Dataset: processed (GitHub, ioanatudorache/proiect-retele-neuronale2). Classes: Andromeda, Pegasus, Ursa Major, Ursa Minor.

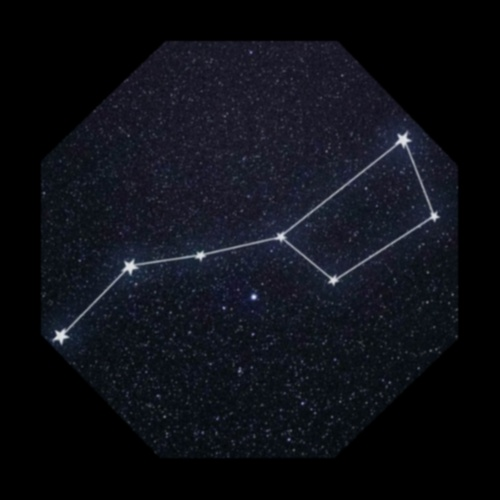
Label: Ursa Major

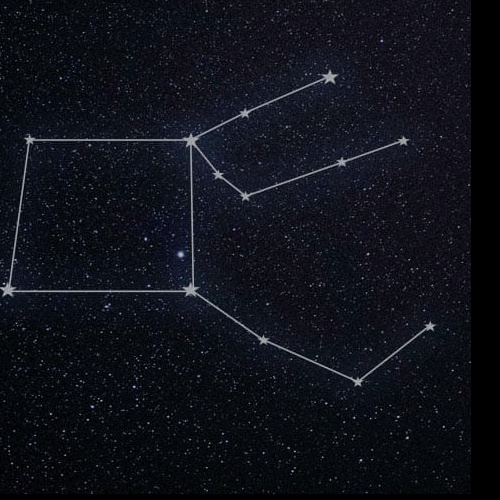
Label: Pegasus

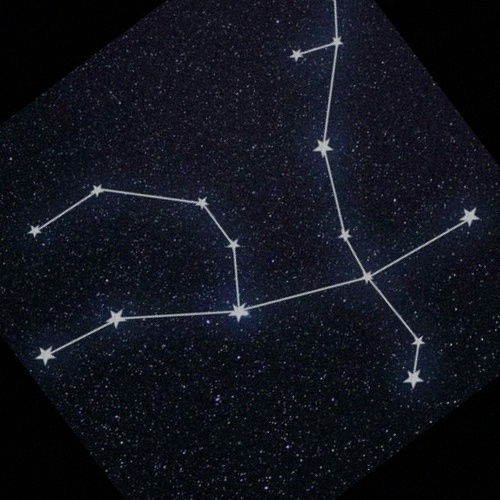
Label: Andromeda

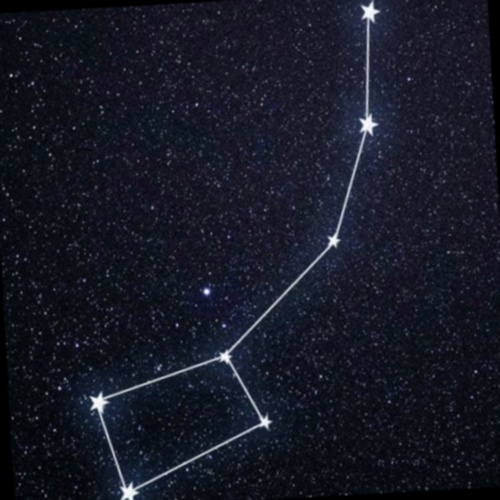
Label: Ursa Minor

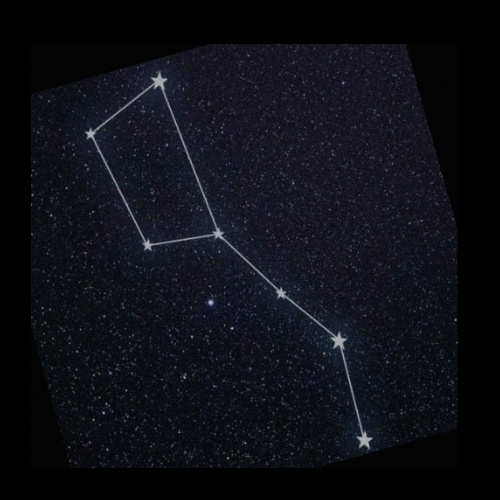
Label: Ursa Major

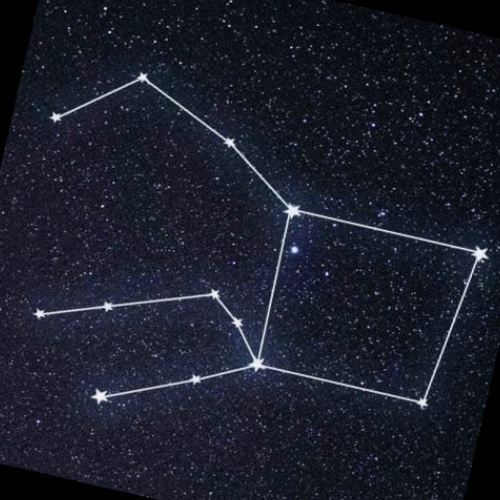
Label: Pegasus
